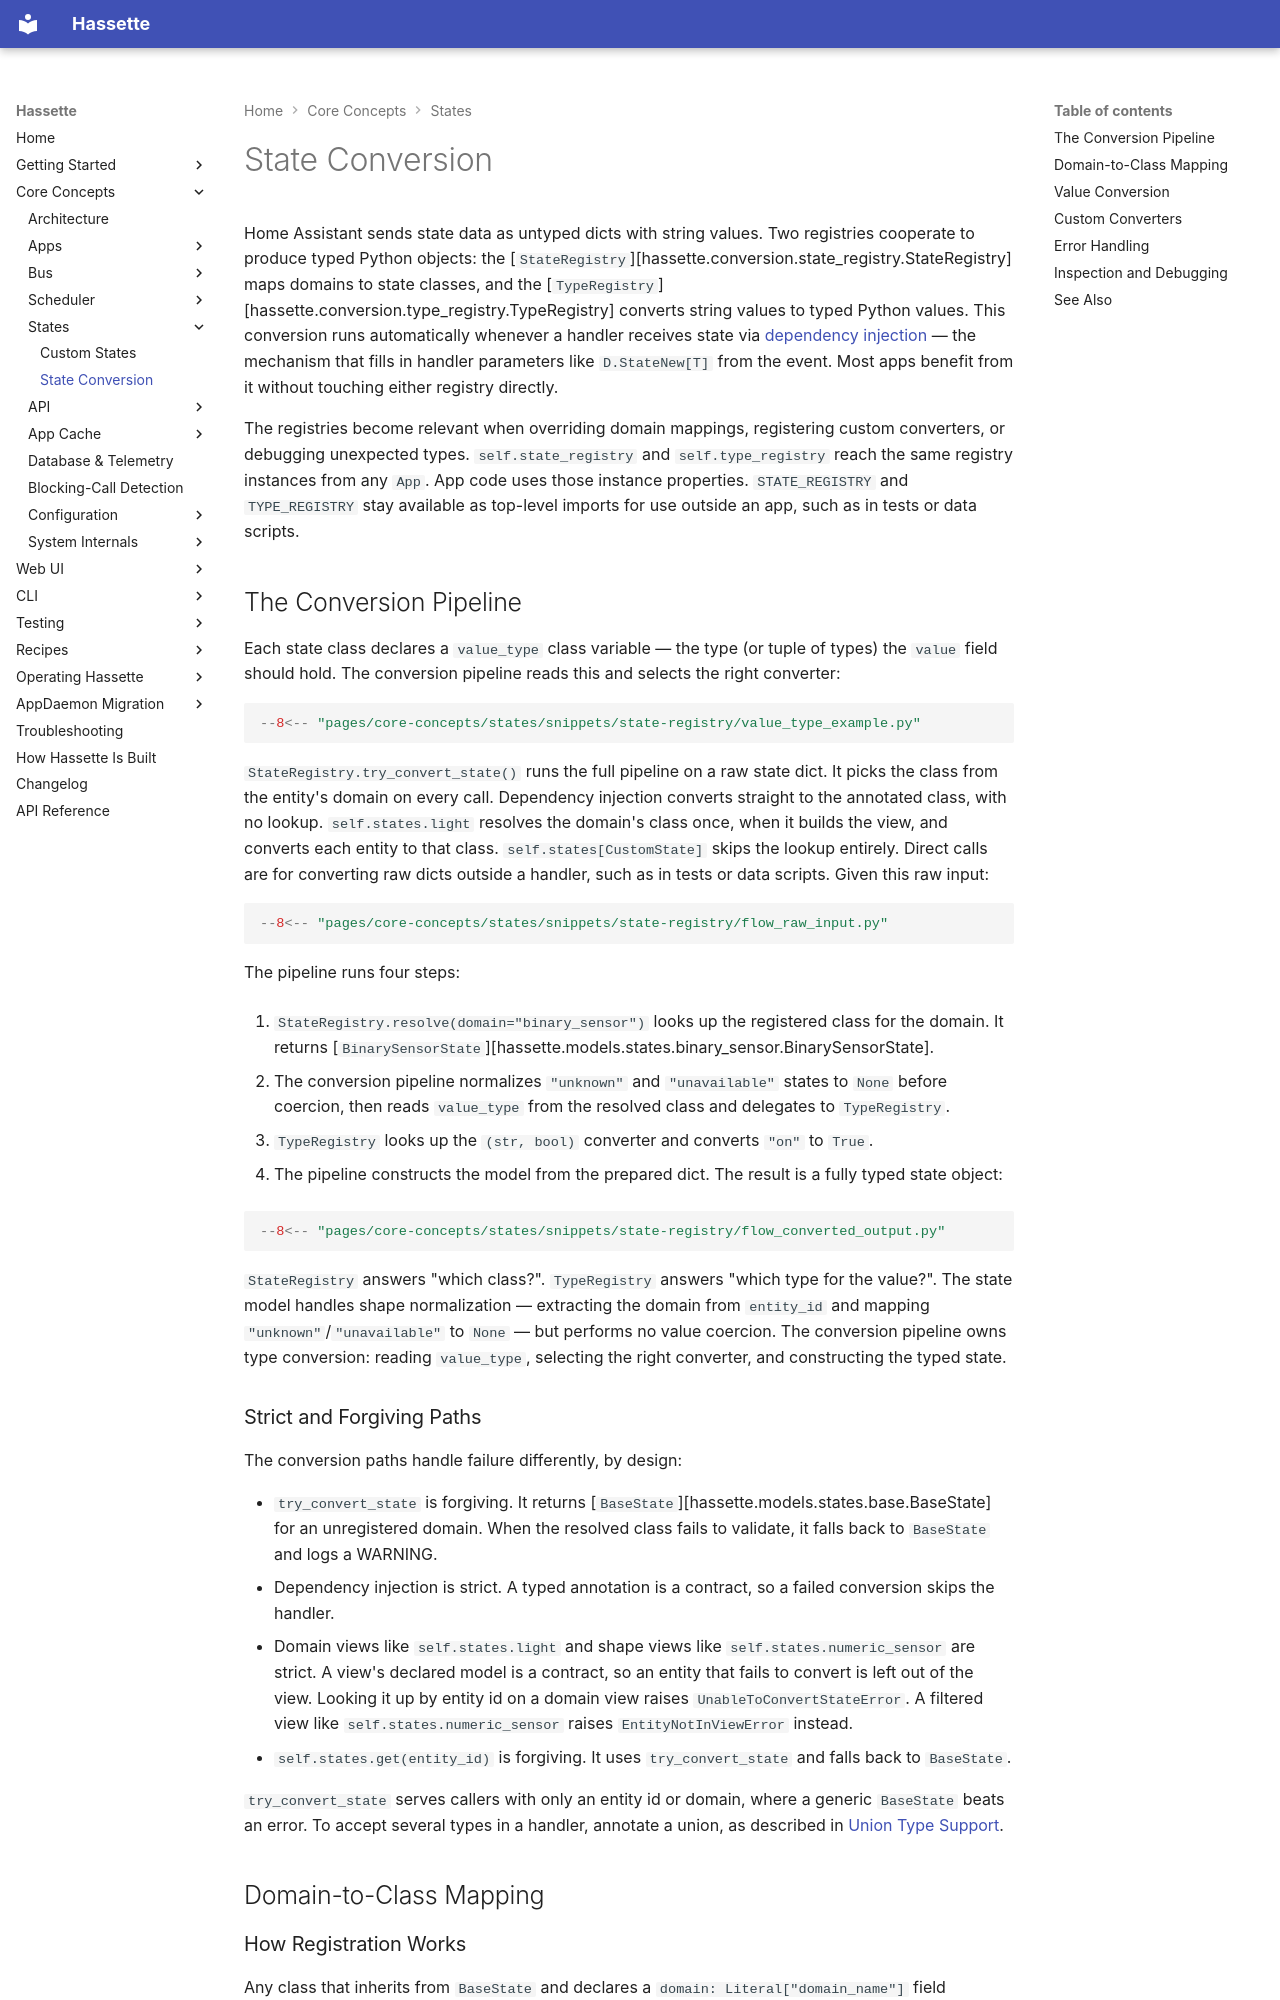

repository: NodeJSmith/hassette · page: pages/core-concepts/states/conversion/index.html · generator: mkdocs

# State Conversion

Home Assistant sends state data as untyped dicts with string values. Two registries cooperate to produce typed Python objects: the [`StateRegistry`][hassette.conversion.state_registry.StateRegistry] maps domains to state classes, and the [`TypeRegistry`][hassette.conversion.type_registry.TypeRegistry] converts string values to typed Python values. This conversion runs automatically whenever a handler receives state via [dependency injection](../bus/dependency-injection.md) — the mechanism that fills in handler parameters like `D.StateNew[T]` from the event. Most apps benefit from it without touching either registry directly.

The registries become relevant when overriding domain mappings, registering custom converters, or debugging unexpected types. `self.state_registry` and `self.type_registry` reach the same registry instances from any `App`. App code uses those instance properties. `STATE_REGISTRY` and `TYPE_REGISTRY` stay available as top-level imports for use outside an app, such as in tests or data scripts.

## The Conversion Pipeline

Each state class declares a `value_type` class variable — the type (or tuple of types) the `value` field should hold. The conversion pipeline reads this and selects the right converter:

```python
--8<-- "pages/core-concepts/states/snippets/state-registry/value_type_example.py"
```

`StateRegistry.try_convert_state()` runs the full pipeline on a raw state dict. It picks the class from the entity's domain on every call. Dependency injection converts straight to the annotated class, with no lookup. `self.states.light` resolves the domain's class once, when it builds the view, and converts each entity to that class. `self.states[CustomState]` skips the lookup entirely. Direct calls are for converting raw dicts outside a handler, such as in tests or data scripts. Given this raw input:

```python
--8<-- "pages/core-concepts/states/snippets/state-registry/flow_raw_input.py"
```

The pipeline runs four steps:

1. `StateRegistry.resolve(domain="binary_sensor")` looks up the registered class for the domain.
   It returns [`BinarySensorState`][hassette.models.states.binary_sensor.BinarySensorState].

2. The conversion pipeline normalizes `"unknown"` and `"unavailable"` states to `None` before
   coercion, then reads `value_type` from the resolved class and delegates to `TypeRegistry`.

3. `TypeRegistry` looks up the `(str, bool)` converter and converts `"on"` to `True`.

4. The pipeline constructs the model from the prepared dict. The result is a fully typed state object:

```python
--8<-- "pages/core-concepts/states/snippets/state-registry/flow_converted_output.py"
```

`StateRegistry` answers "which class?". `TypeRegistry` answers "which type for the value?". The state model handles shape normalization — extracting the domain from `entity_id` and mapping `"unknown"`/`"unavailable"` to `None` — but performs no value coercion. The conversion pipeline owns type conversion: reading `value_type`, selecting the right converter, and constructing the typed state.
